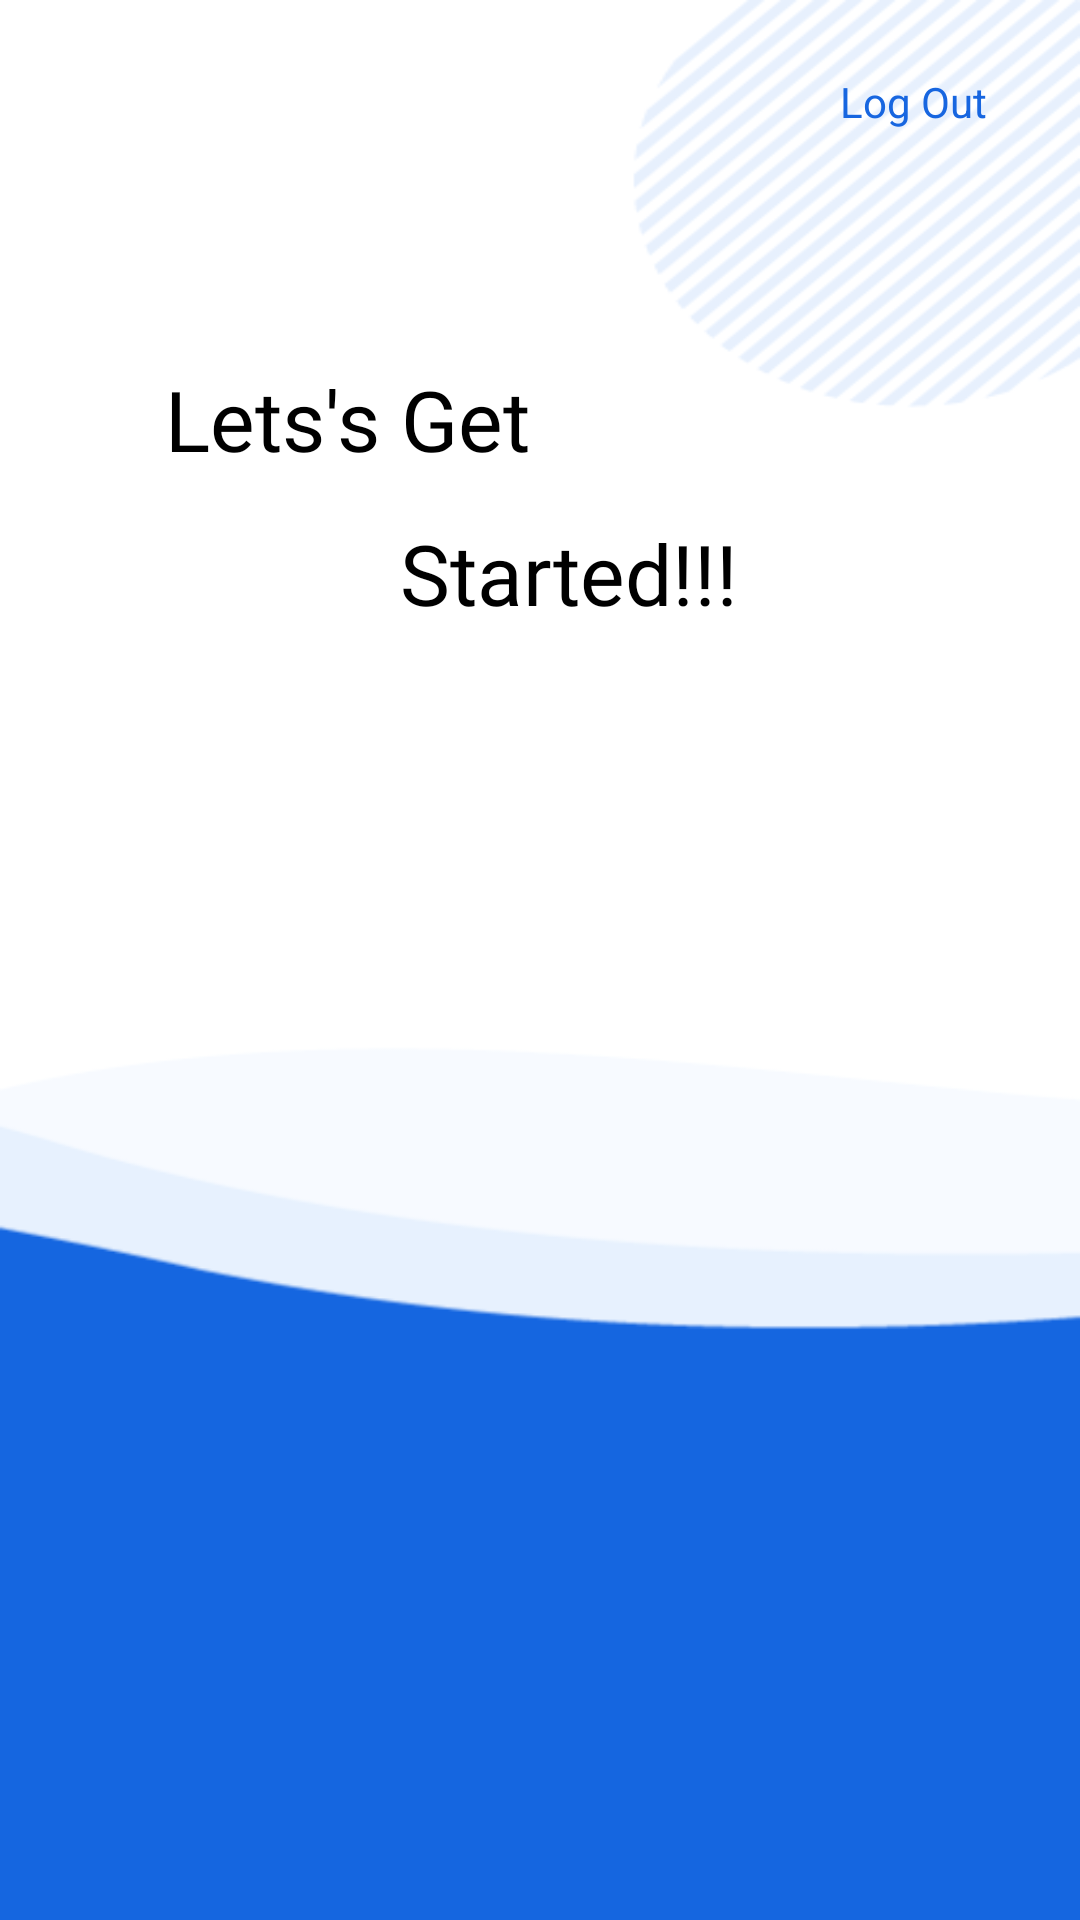

Reconstruct the res/layout file that produces this screen, plus the resources it refers to.
<!-- AndroidManifest.xml: application theme Theme.MentoT -->
<!-- res/layout/fragment_home.xml -->
<?xml version="1.0" encoding="utf-8"?>
<androidx.constraintlayout.widget.ConstraintLayout xmlns:android="http://schemas.android.com/apk/res/android"
    xmlns:app="http://schemas.android.com/apk/res-auto"
    xmlns:tools="http://schemas.android.com/tools"
    android:id="@+id/homepage"
    android:layout_width="match_parent"
    android:layout_height="match_parent"
    android:background="@drawable/home"
    tools:context=".ProfileFragment">

    <TextView
        android:id="@+id/logoutbutton2"
        android:layout_width="wrap_content"
        android:layout_height="wrap_content"
        android:text="Log Out"
        android:textColor="#1766E0"
        app:layout_constraintBottom_toBottomOf="parent"
        app:layout_constraintEnd_toEndOf="parent"
        app:layout_constraintHorizontal_bias="0.9"
        app:layout_constraintStart_toStartOf="parent"
        app:layout_constraintTop_toTopOf="parent"
        app:layout_constraintVertical_bias="0.039" />

    <TextView
        android:id="@+id/txt"
        android:layout_width="wrap_content"
        android:layout_height="wrap_content"
        android:layout_gravity="center"
        android:fontFamily="@font/aclonica"
        android:textColor="#1766E0"
        android:textSize="28sp"
        app:layout_constraintBottom_toBottomOf="parent"
        app:layout_constraintEnd_toEndOf="parent"
        app:layout_constraintHorizontal_bias="0.44"
        app:layout_constraintStart_toStartOf="parent"
        app:layout_constraintTop_toTopOf="parent"
        app:layout_constraintVertical_bias="0.473" />

    <TextView
        android:id="@+id/textView7"
        android:layout_width="wrap_content"
        android:layout_height="wrap_content"
        android:fontFamily="@font/aclonica"
        android:text="Lets's Get "
        android:textColor="#000000"
        android:textSize="28sp"
        app:layout_constraintBottom_toBottomOf="parent"
        app:layout_constraintEnd_toEndOf="parent"
        app:layout_constraintHorizontal_bias="0.238"
        app:layout_constraintStart_toStartOf="parent"
        app:layout_constraintTop_toTopOf="parent"
        app:layout_constraintVertical_bias="0.201" />

    <TextView
        android:id="@+id/textView8"
        android:layout_width="wrap_content"
        android:layout_height="wrap_content"
        android:fontFamily="@font/aclonica"
        android:text="Started!!!"
        android:textColor="#000000"
        android:textSize="28sp"
        app:layout_constraintBottom_toBottomOf="parent"
        app:layout_constraintEnd_toEndOf="parent"
        app:layout_constraintHorizontal_bias="0.54"
        app:layout_constraintStart_toStartOf="parent"
        app:layout_constraintTop_toTopOf="parent"
        app:layout_constraintVertical_bias="0.286" />

</androidx.constraintlayout.widget.ConstraintLayout>
<!-- resources referenced by this layout -->
<resources>
  <!-- drawable home: png bitmap (drawable, 9251 bytes) -->
  <style name="Theme.MentoT" parent="Theme.MaterialComponents.DayNight.NoActionBar">
          
          <item name="colorPrimary">#2196F3</item>
          <item name="colorPrimaryVariant">#2196F3</item>
          <item name="colorOnPrimary">@color/white</item>
          
          <item name="colorSecondary">#3F51B5</item>
          <item name="colorSecondaryVariant">@color/teal_700</item>
          <item name="colorOnSecondary">@color/mainblue</item>
          
          <item name="android:statusBarColor" tools:targetApi="l">?attr/colorPrimaryVariant</item>
          
      </style>
  <color name="white">#FFFFFFFF</color>
  <color name="teal_700">#FF018786</color>
  <color name="mainblue">#1766E0</color>
</resources>
